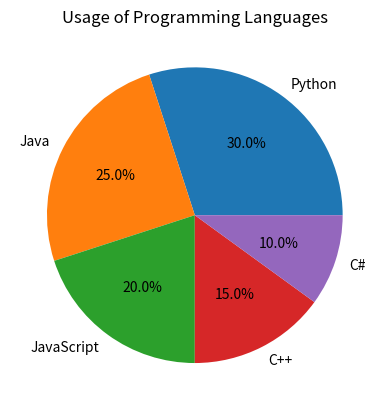

Generate this figure with matplotlib:
import matplotlib.pyplot as plt
import numpy as np

def initial_plot():
    plt.plot([1, 2, 3, 4], [1, 4, 9, 16])
    plt.show()

def plot_cosinus_with_labels():
    x = np.linspace(0, 10, 100)
    y = np.cos(x)
    plt.plot(x, y)
    plt.xlabel('x')
    plt.ylabel('cos(x)')
    plt.title('Cosinus function')
    plt.show()

def plot_cosinus_and_sinus():
    x = np.linspace(0, 10, 100)
    y1 = np.cos(x)
    y2 = np.sin(x)
    plt.plot(x, y1, label='cos(x)')
    plt.plot(x, y2, label='sin(x)', linestyle='--')
    plt.xlabel('x')
    plt.ylabel('y')
    plt.title('Cosinus and Sinus functions')
    plt.legend()
    plt.show()

def plot_world_population():

    # world population data
    year = np.array([1950, 1960, 1970, 1980, 1990, 2000, 2010])
    population = np.array([2.5, 3, 3.7, 4.4, 5.3, 6.1, 7])

    # plot
    plt.plot(year, population, color='green', marker='o', linestyle='solid')
    plt.label('Year')
    plt.ylabel('Population')
    plt.title('World population over time')
    plt.show()

def plot_programming_languages():
    # programming languages data
    languages = ['Python', 'Java', 'JavaScript', 'C++', 'C#']
    usage = [30, 25, 20, 15, 10]

    # plot
    plt.pie(usage, labels=languages, autopct='%1.1f%%')
    plt.title('Usage of Programming Languages')
    plt.show()


plot_programming_languages()